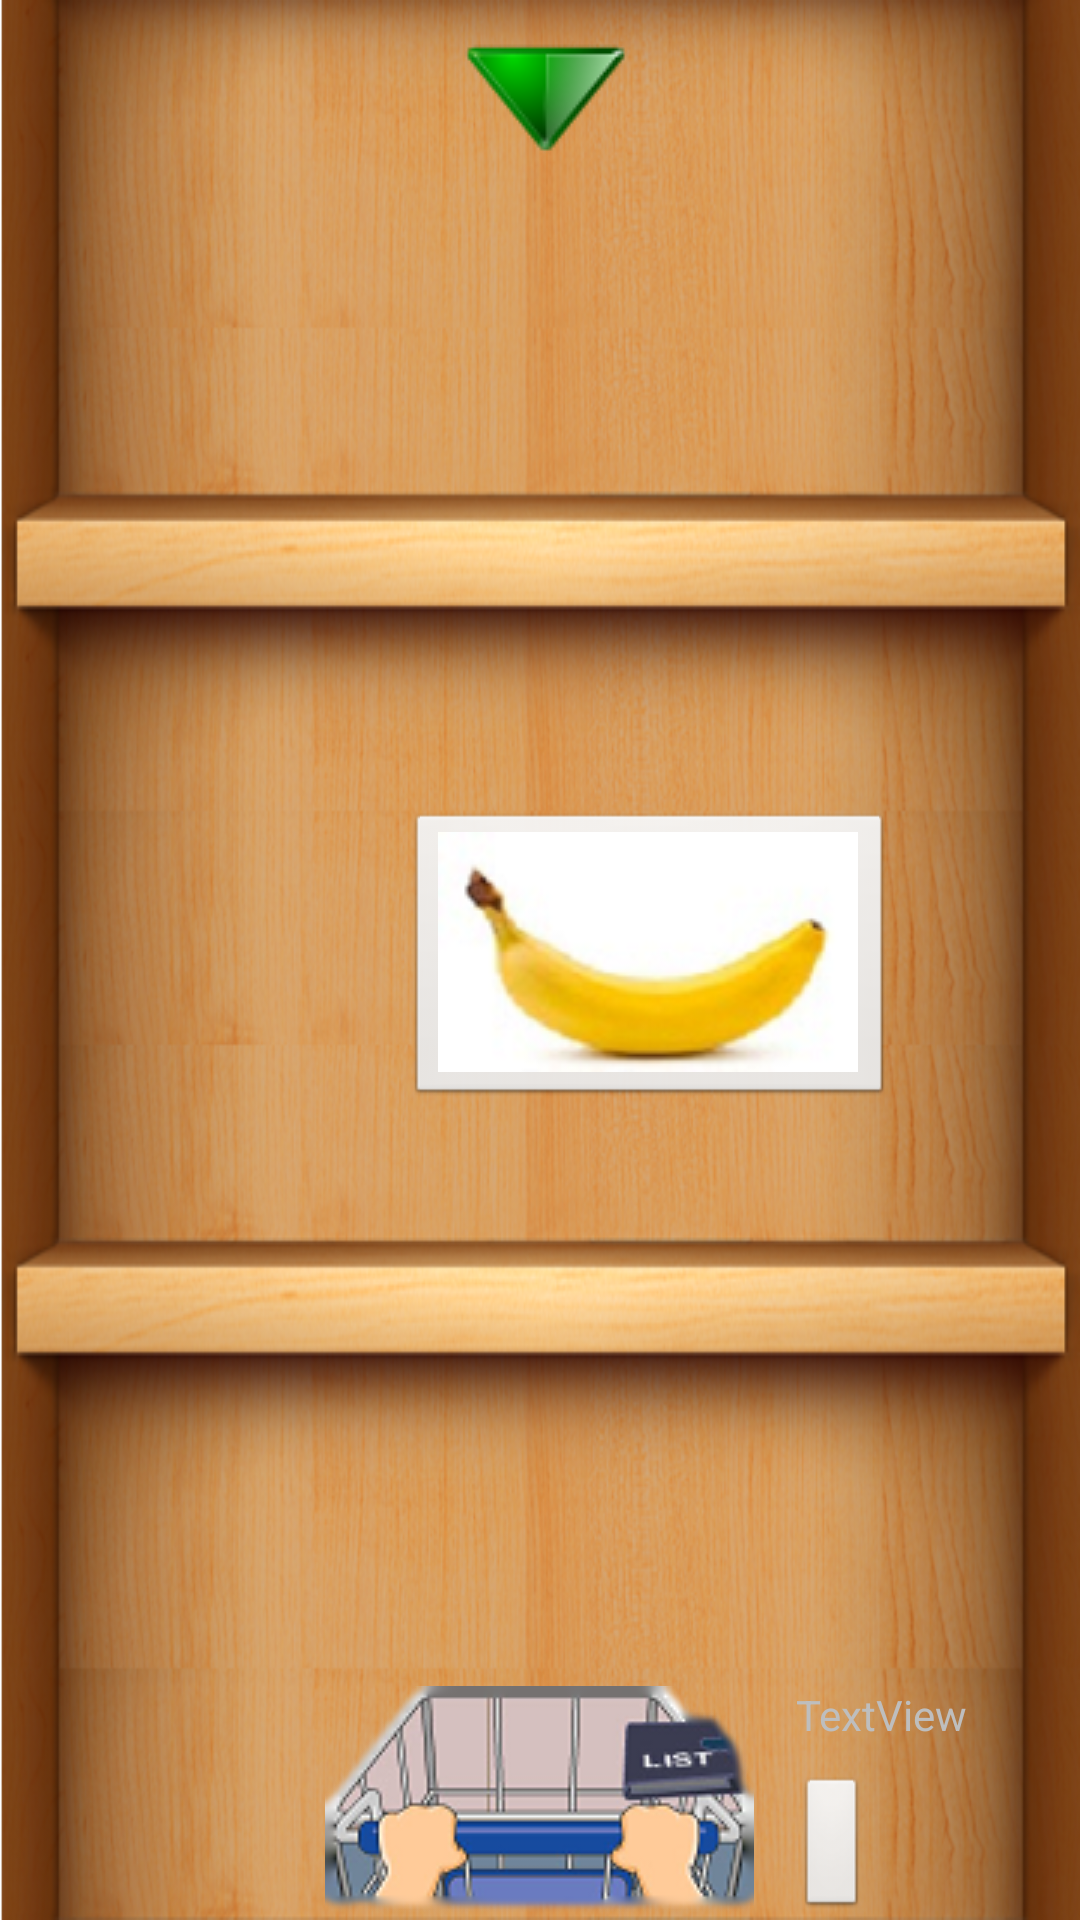

Reconstruct the res/layout file that produces this screen, plus the resources it refers to.
<!-- AndroidManifest.xml: application theme android:Theme.NoTitleBar.Fullscreen -->
<!-- res/layout/activity_shopping.xml -->
<?xml version="1.0" encoding="utf-8"?>
<FrameLayout xmlns:android="http://schemas.android.com/apk/res/android"
    android:layout_width="fill_parent"
    android:layout_height="fill_parent"
    android:background="@drawable/shelf">
     
    
       <RelativeLayout
          android:id="@+id/firstLayout"
          android:layout_width="match_parent"
          android:layout_height="match_parent" 
          android:layout_marginTop="100dp">

          
          
          </RelativeLayout>
     
      <SlidingDrawer
          android:id="@+id/slidingDrawer"
          android:layout_width="wrap_content"
          android:layout_height="267dp"
          android:content="@+id/content"
          android:duplicateParentState="true"
          android:gravity="center_horizontal"
          android:handle="@+id/handle"
          android:orientation="vertical"
          android:rotation="180" >

          <ImageButton
              android:id="@+id/handle"
              android:layout_width="wrap_content"
              android:layout_height="wrap_content"
              android:background="@null"
              android:onClick="changeHandle"
              android:rotation="180"
              android:src="@drawable/down" />

          <LinearLayout
              android:id="@+id/content"
              android:layout_width="fill_parent"
              android:layout_height="fill_parent"
              android:orientation="vertical" >
 <ListView
          android:id="@+id/listview"
          style="@style/ListView"
          android:layout_width="fill_parent"
          android:layout_height="0dip"
          android:layout_weight="1"
          android:listSelector="@drawable/list_selector"
          android:rotation="180" >
      </ListView>
          </LinearLayout>
      </SlidingDrawer>

 <RelativeLayout
     android:layout_width="match_parent"
     android:layout_height="match_parent" >

     <ImageButton
         android:id="@+id/ib"
         android:layout_width="wrap_content"
         android:layout_height="wrap_content"
         android:layout_alignParentBottom="true"
         android:layout_centerHorizontal="true"
         android:background="@null"
         android:src="@drawable/trolley2"
         android:tag="10" />

     <ImageButton
         android:id="@+id/imageButton1"
         android:layout_width="wrap_content"
         android:layout_height="wrap_content"
         android:layout_alignLeft="@+id/ib"
         android:layout_centerVertical="true"
         android:layout_marginLeft="27dp"
         android:src="@drawable/banana"
         android:tag="1" />

     <ImageButton
         android:id="@+id/imageButton2"
         android:layout_width="wrap_content"
         android:layout_height="wrap_content"
         android:layout_alignParentBottom="true"
         android:layout_marginLeft="14dp"
         android:layout_toRightOf="@+id/ib"
         android:src="@drawable/money_bag_lg" />

     <TextView
         android:id="@+id/textView1"
         android:layout_width="wrap_content"
         android:layout_height="wrap_content"
         android:layout_alignLeft="@+id/imageButton2"
         android:layout_alignTop="@+id/ib"
         android:text="TextView" />

 </RelativeLayout>

</FrameLayout>
<!-- resources referenced by this layout -->
<resources>
  <!-- drawable apple: png bitmap (drawable, 11238 bytes) -->
  <!-- drawable banana: png bitmap (drawable, 13773 bytes) -->
  <!-- drawable down: png bitmap (drawable, 2535 bytes) -->
  <!-- drawable list_selector (drawable) -->
  <?xml version="1.0" encoding="utf-8"?>
  <selector xmlns:android="http://schemas.android.com/apk/res/android">
      <item android:state_selected="true" android:drawable="@drawable/custom_shape_sel" />
      <item android:state_pressed="true" android:drawable="@drawable/custom_shape_sel" />
      <item android:drawable="@drawable/custom_shape"
           />  
  </selector>
  <!-- drawable logo: png bitmap (drawable, 7005 bytes) -->
  <!-- drawable shelf: png bitmap (drawable, 902751 bytes) -->
  <!-- drawable trolley2: png bitmap (drawable, 19167 bytes) -->
  <style name="ListView">
          <item name="android:layout_width">fill_parent</item>
          <item name="android:layout_height">fill_parent</item>
          
          </style>
  <!-- drawable custom_shape_sel (drawable) -->
  <?xml version="1.0" encoding="UTF-8"?>
   
  <shape xmlns:android="http://schemas.android.com/apk/res/android" 
       android:shape="rectangle"> 
       <gradient 
           android:startColor="#FFFFFF"
           android:endColor="#FF9900" 
           android:angle="270"/> 
  
      <corners 
           android:bottomRightRadius="7dp" 
           android:bottomLeftRadius="7dp" 
           android:topLeftRadius="7dp" 
           android:topRightRadius="7dp"/> 
  </shape>
  <!-- drawable custom_shape (drawable) -->
  <?xml version="1.0" encoding="UTF-8"?>
   
  <shape xmlns:android="http://schemas.android.com/apk/res/android" 
       android:shape="rectangle"> 
       <gradient 
           android:startColor="#FFFFFF"
           android:endColor="#cccccc" 
           android:angle="270"/> 
  
      <corners 
           android:bottomRightRadius="7dp" 
           android:bottomLeftRadius="7dp" 
           android:topLeftRadius="7dp" 
           android:topRightRadius="7dp"/> 
  </shape>
</resources>
